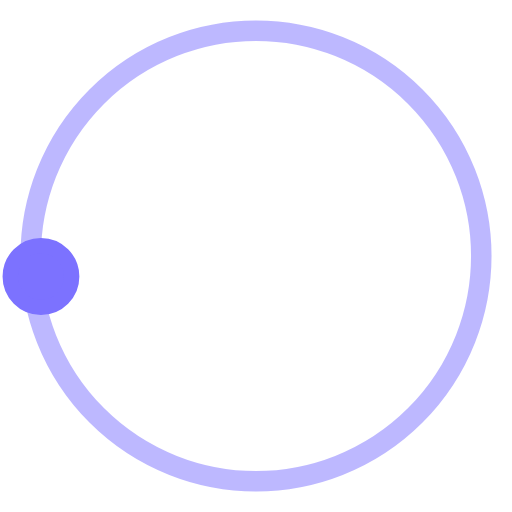
t = 0.00 s
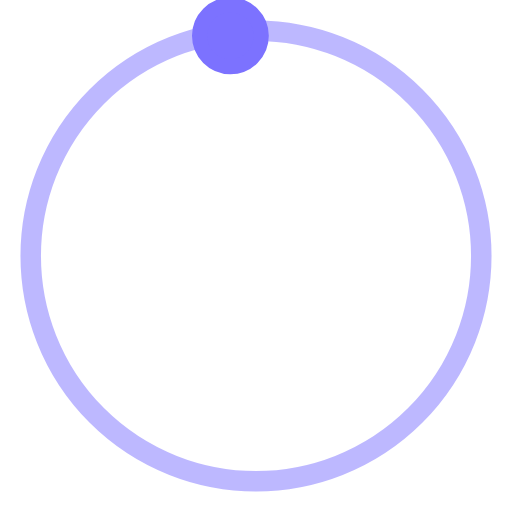
t = 0.50 s
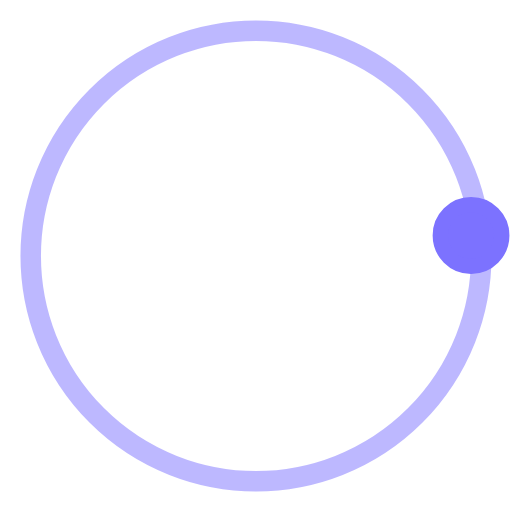
t = 1.00 s
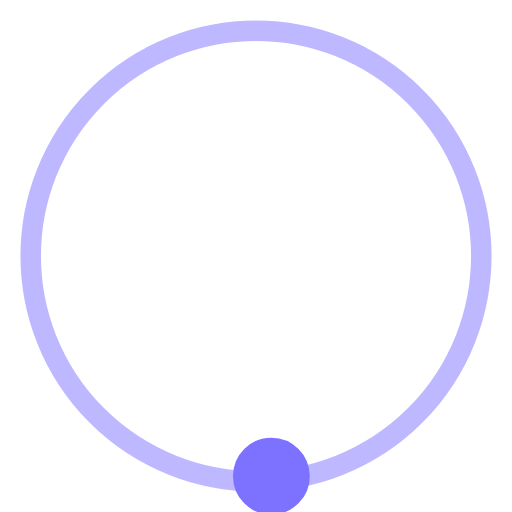
t = 1.50 s

The animated SVG that drew these frames (rendered in a browser with its animation timeline set to each time). Animation: 1 SMIL element (animateTransform=1); one cycle of 2.00 s, repeats indefinitely.

<svg version="1.1" id="L3" xmlns="http://www.w3.org/2000/svg" xmlns:xlink="http://www.w3.org/1999/xlink" x="0px" y="0px"
        viewBox="0 0 100 100" enable-background="new 0 0 0 0" xml:space="preserve">
<circle fill="none" stroke="#7c72ff" stroke-width="4" cx="50" cy="50" r="44" style="opacity:0.5;"/>
<circle fill="#7c72ff" stroke="#7c72ff" stroke-width="3" cx="8" cy="54" r="6" >
    <animateTransform
        attributeName="transform"
        dur="2s"
        type="rotate"
        from="0 50 48"
        to="360 50 52"
        repeatCount="indefinite" />
</circle>
</svg>
